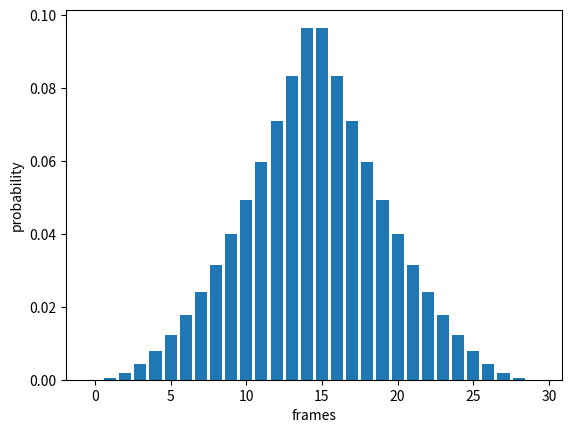

Write Python code to recreate this figure.
import numpy as np
import matplotlib.pyplot as plt

def show_plot(n=30):
    names=range(n)
    values=get_dist(n)
    plt.bar(names, values)
    plt.xlabel('frames')
    plt.ylabel('probability')    
    plt.show()

def get_dist(n):
    inc,dec=np.arange(n),np.flip(np.arange(n))
    dist=np.amin(np.array([inc,dec]),axis=0)
    dist=dist.astype(float)
    dist=dist**2
    dist/=np.sum(dist)
    return dist

show_plot(n=30)